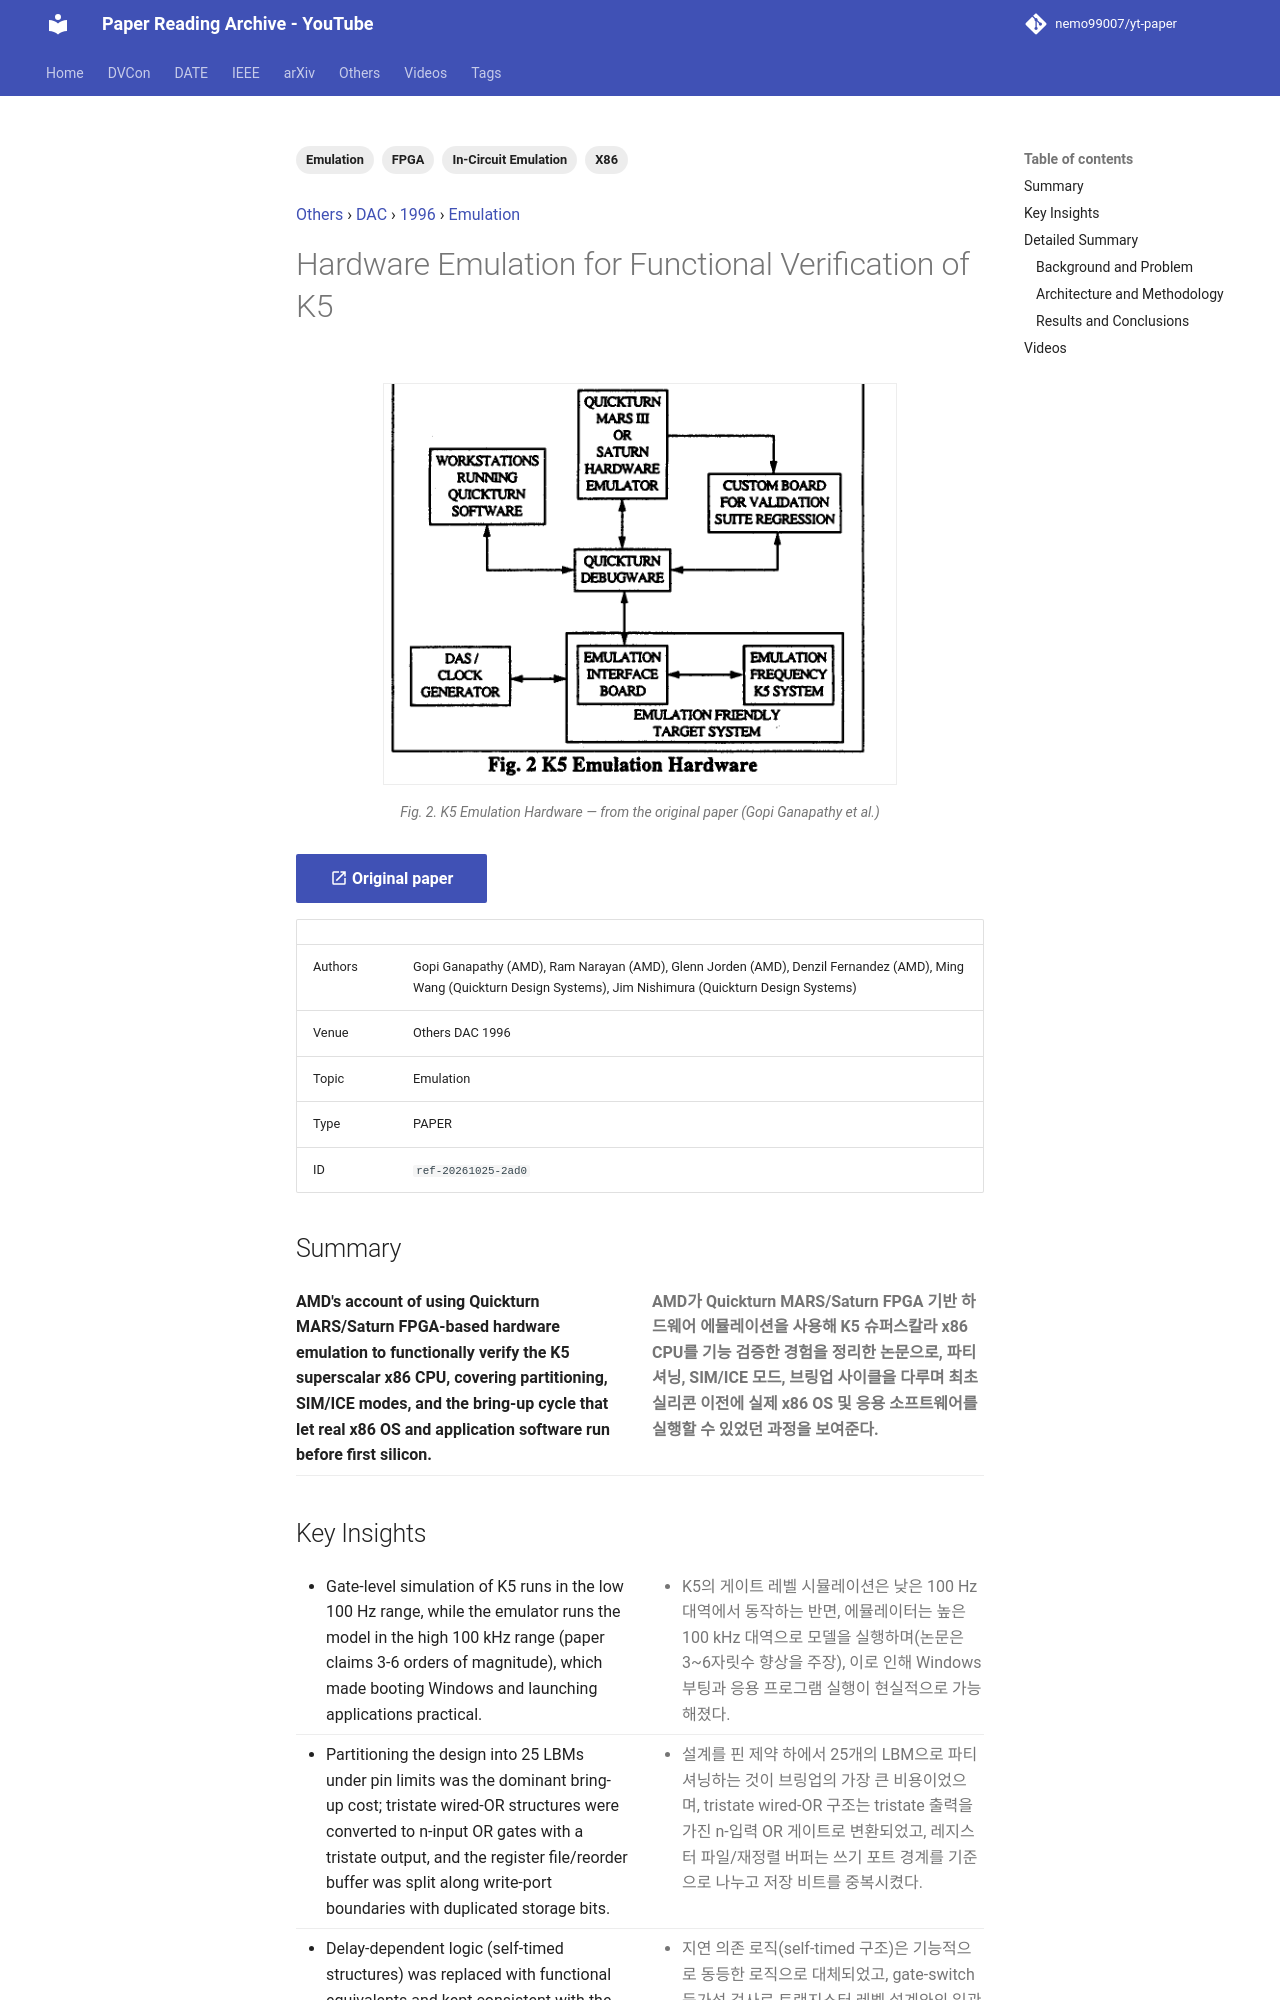

repository: nemo99007/yt-paper · page: papers/ref-20261025-2ad0-hardware-emulation-for-functional-verification-of-k5/index.html · generator: mkdocs

---
id: ref-20261025-2ad0
title: Hardware Emulation for Functional Verification of K5
date: '2024-06-25'
venue: Others
region: null
year: 1996
category: Emulation
tags:
- Emulation
- FPGA
- X86
- In-Circuit Emulation
source_type: PAPER
source_url: https://dl.acm.org/doi/10.1145/240518.240578
authors: Gopi Ganapathy (AMD), Ram Narayan (AMD), Glenn Jorden (AMD), Denzil Fernandez (AMD), Ming Wang (Quickturn Design Systems), Jim Nishimura (Quickturn Design Systems)
youtube_videos:
- video_id: -DBP8FH8lYQ
  url: https://www.youtube.com/watch?v=-DBP8FH8lYQ
  title: Hardware emulation for functional verification of K5
  timestamp: null
---


<!-- generated by yt-paper; edits will be overwritten -->
[Others](../others/index.md) › [DAC](../others/dac.md) › [1996](../others/by-year.md#1996) › [Emulation](../others/by-topic.md#emulation)

# Hardware Emulation for Functional Verification of K5

<figure class="rep-fig" markdown>
![Fig. 2. K5 Emulation Hardware](../assets/figures/ref-20261025-2ad0.png?v=1792920692){ loading=lazy }
<figcaption>Fig. 2. K5 Emulation Hardware — from the original paper (Gopi Ganapathy et al.)</figcaption>
</figure>

[:material-open-in-new: Original paper](https://dl.acm.org/doi/10.1145/240518.240578){ .md-button .md-button--primary target=_blank }

| | |
|---|---|
| Authors | Gopi Ganapathy (AMD), Ram Narayan (AMD), Glenn Jorden (AMD), Denzil Fernandez (AMD), Ming Wang (Quickturn Design Systems), Jim Nishimura (Quickturn Design Systems) |
| Venue | Others DAC 1996 |
| Topic | Emulation |
| Type | PAPER |
| ID | `ref-20261025-2ad0` |

## Summary

<div class="bi" markdown>
<div class="bi-en" markdown>

**AMD's account of using Quickturn MARS/Saturn FPGA-based hardware emulation to functionally verify the K5 superscalar x86 CPU, covering partitioning, SIM/ICE modes, and the bring-up cycle that let real x86 OS and application software run before first silicon.**

</div>
<div class="bi-ko" markdown>

**AMD가 Quickturn MARS/Saturn FPGA 기반 하드웨어 에뮬레이션을 사용해 K5 슈퍼스칼라 x86 CPU를 기능 검증한 경험을 정리한 논문으로, 파티셔닝, SIM/ICE 모드, 브링업 사이클을 다루며 최초 실리콘 이전에 실제 x86 OS 및 응용 소프트웨어를 실행할 수 있었던 과정을 보여준다.**

</div>
</div>
